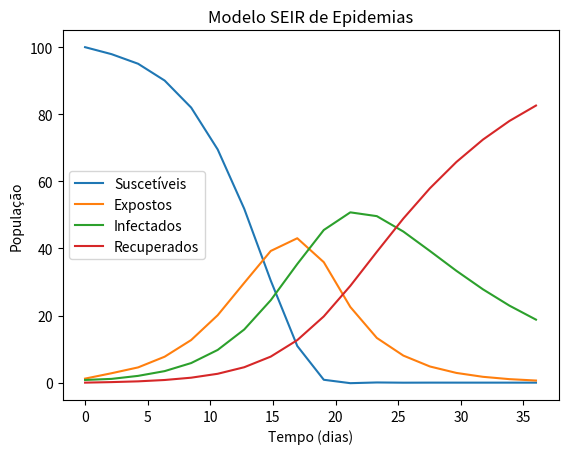

This chart was generated by the following Python code:
import numpy as np
import matplotlib.pyplot as plt

def SEIR(duration, h, beta, sigma, gamma, initial_population):
    N = int(duration / h)
    susceptibles, exposed, infected, recovered = [], [], [], []

    for i in range(N):
        # Calcular as taxas de transição entre os estados (S->E, E->I, I->R)
        SEIR_rates = [
            -beta * initial_population[0] * initial_population[2] / sum(initial_population),
            beta * initial_population[0] * initial_population[2] / sum(initial_population) - sigma * initial_population[1],
            sigma * initial_population[1] - gamma * initial_population[2],
            gamma * initial_population[2]
        ]

        # Atualizar a população com base nas taxas de transição
        for j in range(len(initial_population)):
            initial_population[j] += SEIR_rates[j] * h

        # Adicionar os valores atualizados de S, E, I e R às listas
        susceptibles.append(initial_population[0])
        exposed.append(initial_population[1])
        infected.append(initial_population[2])
        recovered.append(initial_population[3])

        # Imprimir os valores a cada iteração
        print(f"Iteração {i + 1}: S={initial_population[0]}, E={initial_population[1]}, I={initial_population[2]}, R={initial_population[3]}")

    return susceptibles, exposed, infected, recovered

# Parâmetros do modelo SEIR
duration = 36
h = 2
beta = 1.33
sigma = 0.2
gamma = 0.1
initial_population = [100, 2, 0, 0]  # [Suscetíveis, Expostos, Infectados, Recuperados]

# Simulação do modelo SEIR
susceptibles, exposed, infected, recovered = SEIR(duration, h, beta, sigma, gamma, initial_population)

# Criar pontos de tempo com base no número de pontos em suscetíveis
time_points = np.linspace(0, duration, len(susceptibles))

# Plotar os resultados
plt.plot(time_points, susceptibles, label='Suscetíveis')
plt.plot(time_points, exposed, label='Expostos')
plt.plot(time_points, infected, label='Infectados')
plt.plot(time_points, recovered, label='Recuperados')

plt.title('Modelo SEIR de Epidemias')
plt.xlabel('Tempo (dias)')
plt.ylabel('População')
plt.legend()
plt.show()
